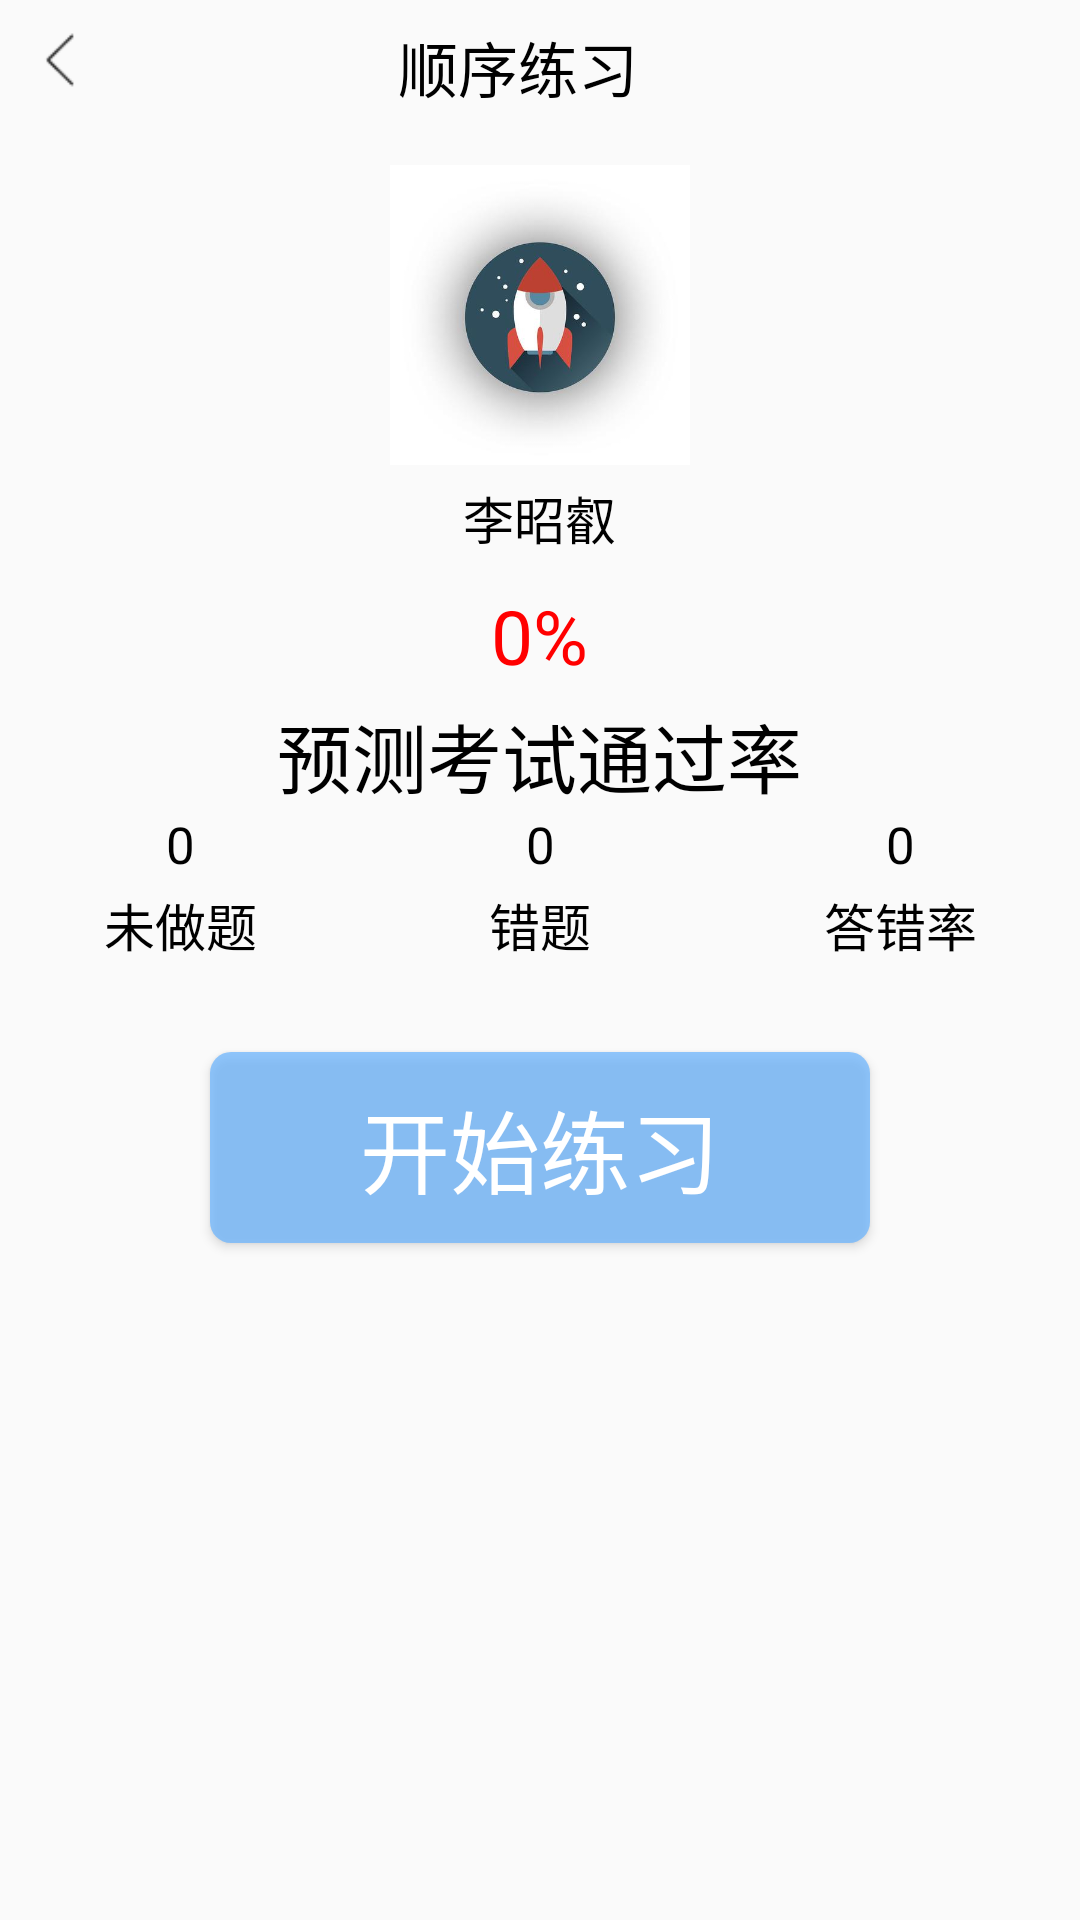

Produce the Android XML layout that renders to this screen, including the resource entries it uses.
<!-- AndroidManifest.xml: application theme AppTheme -->
<!-- res/layout/activity_sequential_answer.xml -->
<?xml version="1.0" encoding="utf-8"?>
<LinearLayout xmlns:android="http://schemas.android.com/apk/res/android"
    android:layout_width="match_parent"
    android:layout_height="match_parent"
    android:orientation="vertical">

    <LinearLayout
        android:layout_width="match_parent"
        android:layout_height="wrap_content"
        android:orientation="horizontal">

        <ImageView
            android:id="@+id/iv_fanhui"
            android:layout_width="20dp"
            android:layout_height="20dp"
            android:background="@drawable/if_fanhui"
            android:layout_marginLeft="10dp"
            android:layout_marginTop="10dp"
            android:layout_marginBottom="10dp"/>
        <View
            android:layout_width="0dp"
            android:layout_height="0dp"
            android:layout_weight="1"/>
        <TextView
            android:layout_width="wrap_content"
            android:layout_height="wrap_content"
            android:text="顺序练习"
            android:textColor="@color/colorBlack"
            android:textSize="20sp"
            android:layout_gravity="center"/>
        <View
            android:layout_width="0dp"
            android:layout_height="0dp"
            android:layout_weight="0.67"/>

        <TextView
            android:id="@+id/tv_sync"
            android:layout_width="wrap_content"
            android:layout_height="wrap_content"
            android:layout_gravity="center"
            android:text="同步数据"
            android:textColor="@color/colorBlack"
            android:textSize="17sp"
            android:layout_marginRight="10dp"
            android:layout_marginTop="10dp"
            android:layout_marginBottom="10dp"
            android:visibility="invisible"/>
    </LinearLayout>

    <ImageView
        android:id="@+id/iv_touixang"
        android:layout_width="100dp"
        android:layout_height="100dp"
        android:layout_gravity="center"
        android:layout_marginTop="10dp"
        android:background="@drawable/touxiang"/>
    <TextView
        android:id="@+id/tv_id"
        android:layout_width="wrap_content"
        android:layout_height="wrap_content"
        android:layout_gravity="center"
        android:padding="5dp"
        android:text="李昭叡"
        android:textColor="@color/colorBlack"
        android:textSize="17sp"/>
    <TextView
        android:id="@+id/tv_tong_guo_lv"
        android:layout_width="wrap_content"
        android:layout_height="wrap_content"
        android:layout_gravity="center"
        android:padding="5dp"
        android:text="0%"
        android:textColor="@color/colorRed"
        android:textSize="25sp"/>
    <TextView
        android:layout_width="wrap_content"
        android:layout_height="wrap_content"
        android:layout_gravity="center"
        android:text="预测考试通过率"
        android:textColor="@color/colorBlack"
        android:textSize="25sp"/>

    <LinearLayout
        android:layout_width="match_parent"
        android:layout_height="wrap_content">
        <TextView
            android:id="@+id/tv_no_action"
            android:layout_width="0dp"
            android:layout_height="wrap_content"
            android:text="0"
            android:textColor="@color/colorBlack"
            android:textSize="17sp"
            android:gravity="center"
            android:layout_weight="1"/>
        <TextView
            android:id="@+id/tv_error_number"
            android:layout_width="0dp"
            android:layout_height="wrap_content"
            android:text="0"
            android:textColor="@color/colorBlack"
            android:textSize="17sp"
            android:layout_weight="1"
            android:gravity="center"/>
        <TextView
            android:id="@+id/tv_error_pct"
            android:layout_width="0dp"
            android:layout_height="wrap_content"
            android:text="0"
            android:textColor="@color/colorBlack"
            android:textSize="17sp"
            android:layout_weight="1"
            android:gravity="center"/>
    </LinearLayout>

    <LinearLayout
        android:layout_width="match_parent"
        android:layout_height="wrap_content"
        android:layout_marginTop="3dp">
        <TextView
            android:layout_width="0dp"
            android:layout_height="wrap_content"
            android:text="未做题"
            android:textColor="@color/colorBlack"
            android:textSize="17sp"
            android:gravity="center"
            android:layout_weight="1"/>
        <TextView
            android:layout_width="0dp"
            android:layout_height="wrap_content"
            android:text="错题"
            android:textColor="@color/colorBlack"
            android:textSize="17sp"
            android:layout_weight="1"
            android:gravity="center"/>
        <TextView
            android:layout_width="0dp"
            android:layout_height="wrap_content"
            android:text="答错率"
            android:textColor="@color/colorBlack"
            android:textSize="17sp"
            android:layout_weight="1"
            android:gravity="center"/>
    </LinearLayout>

    <Button
        android:id="@+id/btn_continue"
        android:layout_width="wrap_content"
        android:layout_height="wrap_content"
        android:background="@drawable/btn_first_selector"
        android:text="开始练习"
        android:textColor="@color/colorWhite"
        android:textSize="30sp"
        android:paddingTop="10dp"
        android:paddingBottom="10dp"
        android:paddingLeft="50dp"
        android:paddingStart="50dp"
        android:paddingRight="50dp"
        android:paddingEnd="50dp"
        android:layout_gravity="center"
        android:layout_marginTop="30dp"/>

    <Button
        android:id="@+id/btn_chapter"
        android:layout_width="wrap_content"
        android:layout_height="wrap_content"
        android:background="@drawable/btn_first_selector"
        android:text="专项练习"
        android:textColor="@color/colorWhite"
        android:textSize="30sp"
        android:paddingTop="10dp"
        android:paddingBottom="10dp"
        android:paddingLeft="50dp"
        android:paddingStart="50dp"
        android:paddingRight="50dp"
        android:paddingEnd="50dp"
        android:layout_gravity="center"
        android:layout_marginTop="30dp"
        android:visibility="gone"/>

</LinearLayout>
<!-- resources referenced by this layout -->
<resources>
  <color name="colorBlack">#000000</color>
  <color name="colorRed">#FF0000</color>
  <color name="colorWhite">#ffffff</color>
  <!-- drawable btn_first_selector (drawable) -->
  <?xml version="1.0" encoding="utf-8"?>
  <selector xmlns:android="http://schemas.android.com/apk/res/android">
  
      <item android:state_pressed="true" android:drawable="@drawable/btn_onclick"/>
      <item android:drawable="@drawable/btn_normal"/>
  
  </selector>
  <!-- drawable if_fanhui: png bitmap (drawable, 333 bytes) -->
  <!-- drawable touxiang: png bitmap (drawable, 11222 bytes) -->
  <style name="AppTheme" parent="Theme.AppCompat.Light.NoActionBar">
          
          <item name="colorPrimary">@color/colorBBlue</item>
          <item name="colorPrimaryDark">@color/colorBBlue</item>
          <item name="colorAccent">@color/colorBBlue</item>
      </style>
  <!-- drawable btn_onclick (drawable) -->
  <?xml version="1.0" encoding="utf-8"?>
  <shape xmlns:android="http://schemas.android.com/apk/res/android">
      <solid android:color="#66B3FF"/>
  
      <corners android:radius="7dp"/>
  
      <stroke android:width="0dp"/>
  </shape>
  <!-- drawable btn_normal (drawable) -->
  <?xml version="1.0" encoding="utf-8"?>
  <shape xmlns:android="http://schemas.android.com/apk/res/android">
  
      <solid android:color="#b366B3FF" />
  
      <corners android:radius="7dp"/>
  
      <stroke android:width="0dp"/>
  </shape>
  <color name="colorBBlue">#66B3FF</color>
</resources>
